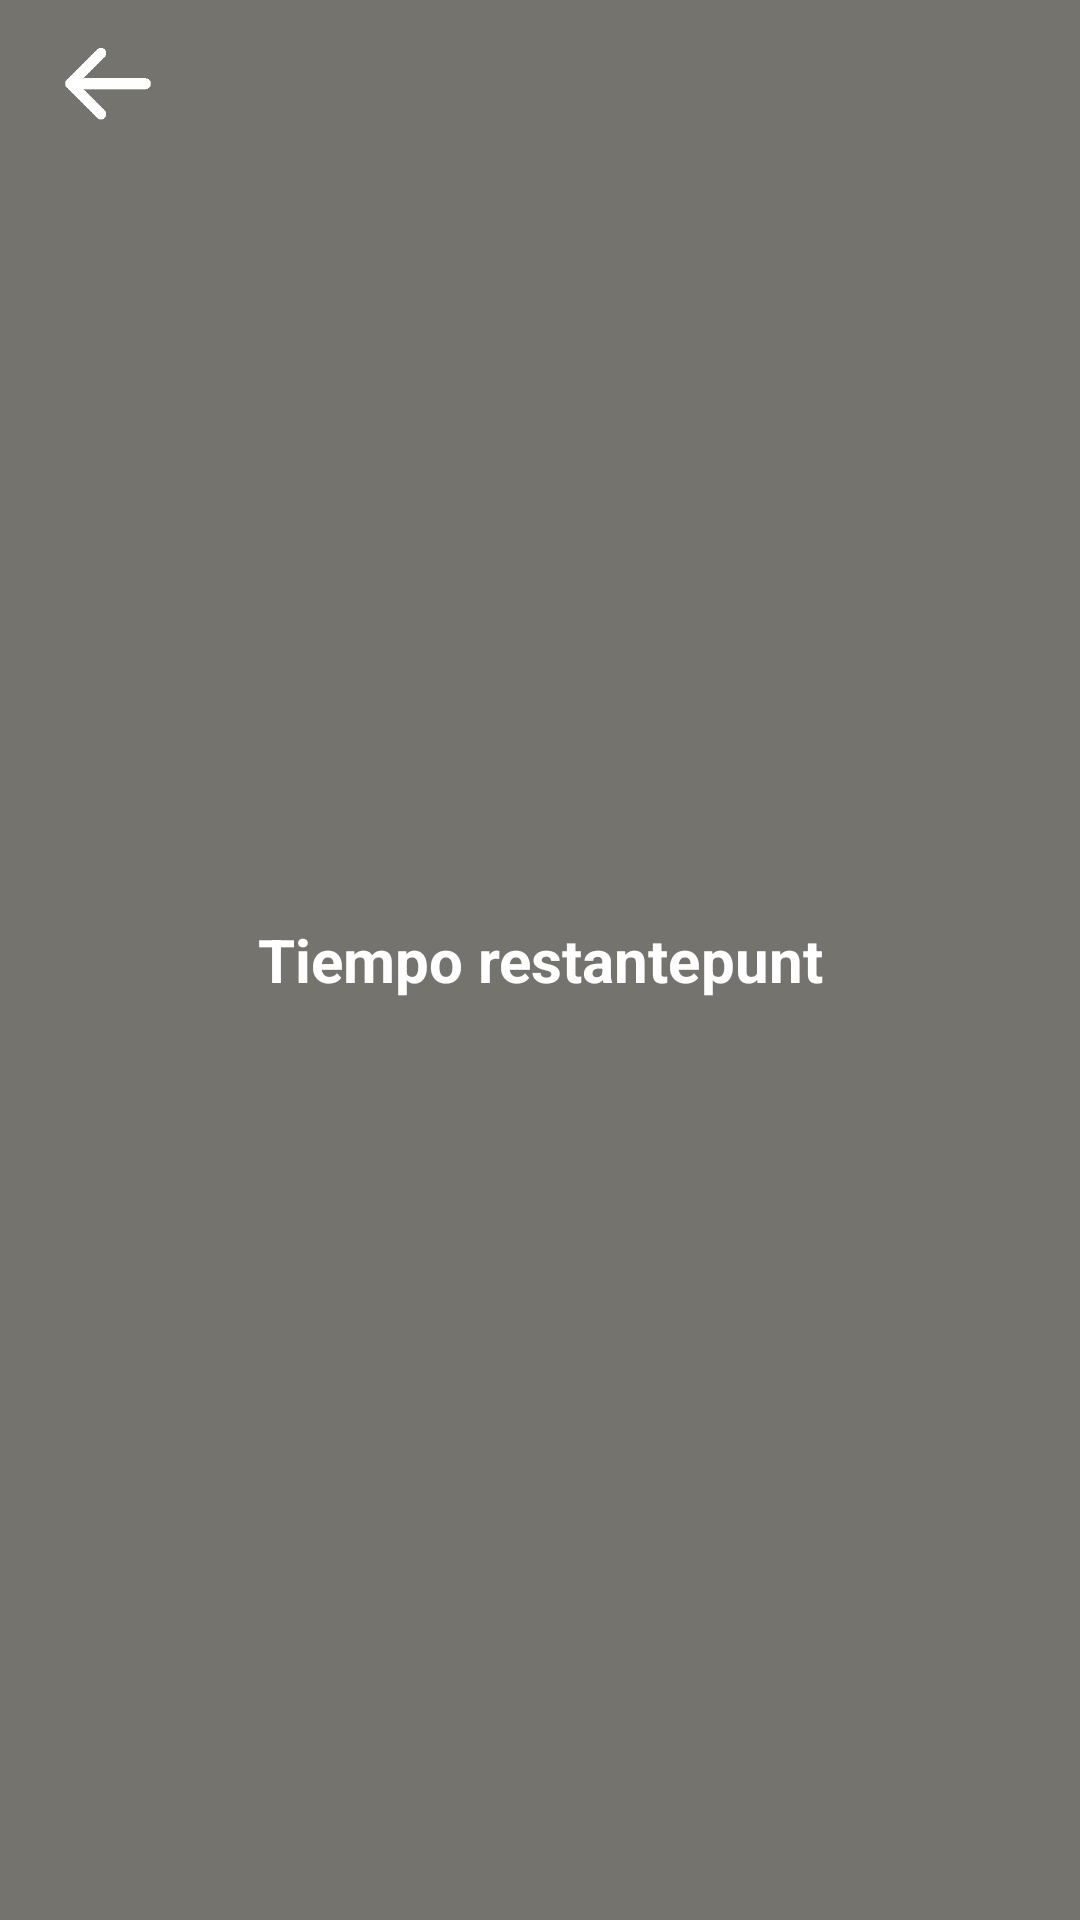

Produce the Android XML layout that renders to this screen, including the resource entries it uses.
<!-- AndroidManifest.xml: application theme AppTheme -->
<!-- res/layout/toolbar.xml -->
<?xml version="1.0" encoding="utf-8"?>
<android.support.v7.widget.Toolbar xmlns:android="http://schemas.android.com/apk/res/android"
    xmlns:app="http://schemas.android.com/apk/res-auto"
    android:id="@+id/toolbar"
    android:layout_width="match_parent"
    android:layout_height="wrap_content"
    android:layout_gravity="top"
    android:background="@color/gray"
    android:gravity="top"
    android:minHeight="?attr/actionBarSize"
    app:popupTheme="@style/ThemeOverlay.AppCompat.Light"
    app:theme="@style/ThemeOverlay.AppCompat.Dark.ActionBar">


    <Button
        android:id="@+id/atras"
        android:layout_width="40dp"
        android:layout_height="40dp"
        android:layout_gravity="start"
        android:background="@drawable/atras"
        android:onClick="onClick" />

    <LinearLayout
        android:layout_width="wrap_content"
        android:layout_height="wrap_content"
        android:layout_gravity="center"
        android:orientation="horizontal">

        <TextView
            android:id="@+id/txttitulome"
            android:layout_width="wrap_content"
            android:layout_height="wrap_content"
            android:layout_gravity="center"
            android:layout_marginLeft="20dp"
            android:layout_marginStart="20dp"
            android:text="Tiempo restante"
            android:textColor="#ffffff"
            android:textSize="20sp"
            android:textStyle="bold" />

        <TextView
            android:id="@+id/txtpunt"
            android:layout_width="wrap_content"
            android:layout_height="wrap_content"
            android:layout_gravity="center"
            android:layout_marginEnd="20dp"
            android:layout_marginRight="20dp"
            android:text="punt"
            android:textColor="#ffffff"
            android:textSize="20sp"
            android:textStyle="bold" />


    </LinearLayout>

    <Button
        android:id="@+id/restart"
        android:layout_width="40dp"
        android:layout_height="40dp"
        android:layout_gravity="end"
        android:layout_marginRight="20dp"
        android:background="@drawable/restart"
        android:gravity="center"
        android:onClick="onClick" />
</android.support.v7.widget.Toolbar>
<!-- resources referenced by this layout -->
<resources>
  <color name="gray">#75736e</color>
  <!-- drawable atras: png bitmap (drawable, 2275 bytes) -->
  <style name="AppTheme" parent="Base.Theme.AppCompat.Light.DarkActionBar">
          
          <item name="colorPrimary">@color/colorPrimary</item>
          <item name="colorPrimaryDark">@color/colorPrimaryDark</item>
          <item name="colorAccent">@color/colorAccent</item>
      </style>
  <color name="colorPrimary">#3F51B5</color>
  <color name="colorPrimaryDark">#303F9F</color>
  <color name="colorAccent">#FF4081</color>
</resources>
